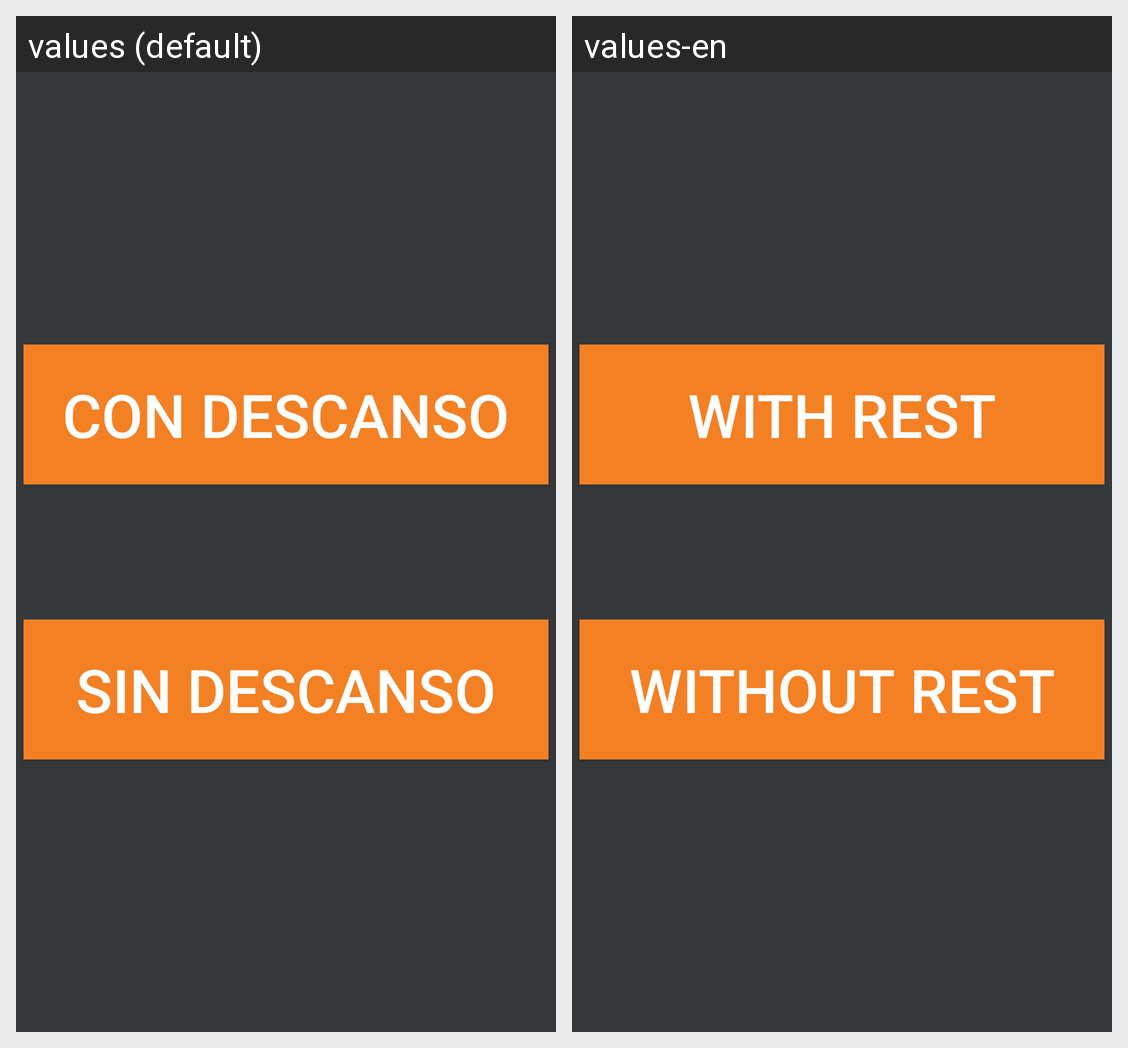

This grid shows one Android layout under two languages. Give, for every string resource on the screen, its name, the default text and each shown locale's text.
Android screen res/layout/activity_elegir_entre_tipos.xml rendered under 2 locales, left to right: values (default), values-en. Device: Nexus 5 (rendered at 1080×1920; each locale shown at half size, 540×960, under a caption strip naming it); theme AppTheme.
Strings drawn on this screen, with the default value and each locale's value (text and hints the layout hard-codes, and strings that could not be matched under every locale, appear in the picture but are not listed):

conDescanso
  values: Con Descanso
  values-en: With Rest

sinDescanso
  values: Sin Descanso
  values-en: Without Rest
